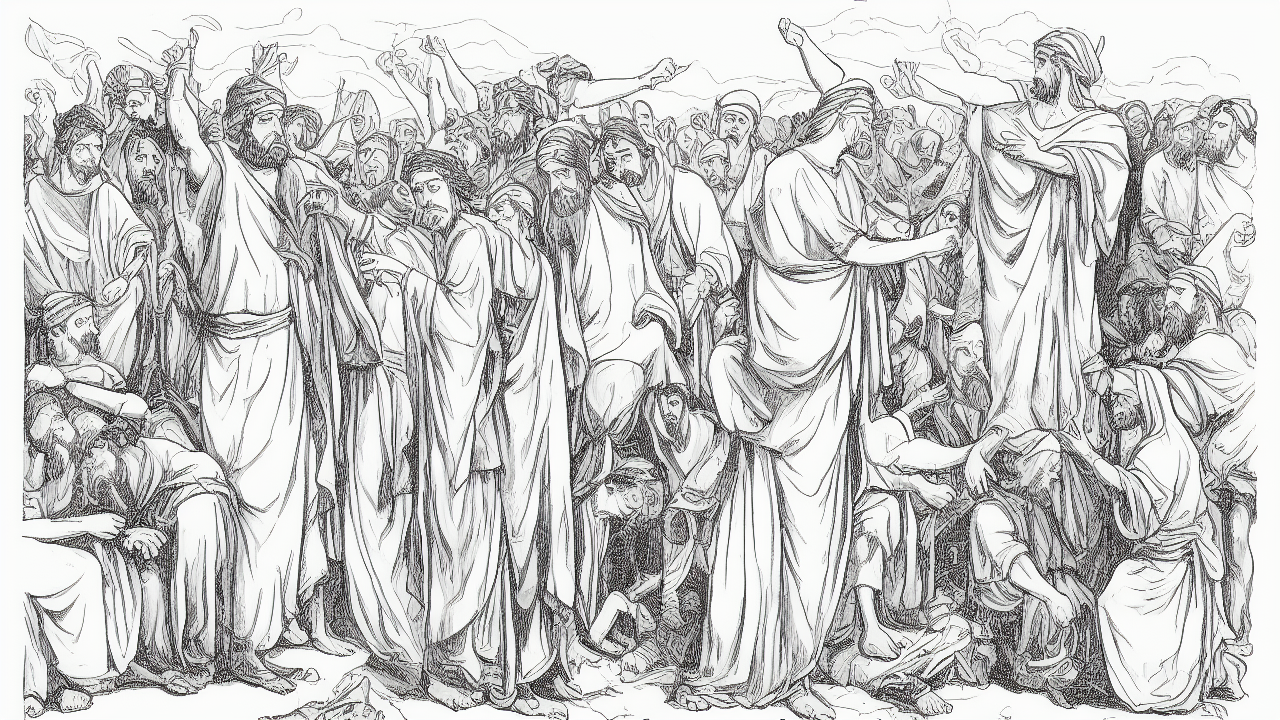
Generation parameters embedded in this image by AUTOMATIC1111 Stable Diffusion web UI or a fork of it (Forge, ...) (PNG 'parameters' text chunk):
line art style, A line art scene illustrating the biblical theme of guidance, high quality, cinematic detail
Steps: 25, Sampler: Euler a, Schedule type: Automatic, CFG scale: 7.0, Seed: 1533572856, Size: 1280x720, Model hash: 6ce0161689, Model: v1-5-pruned-emaonly, Version: v1.10.1